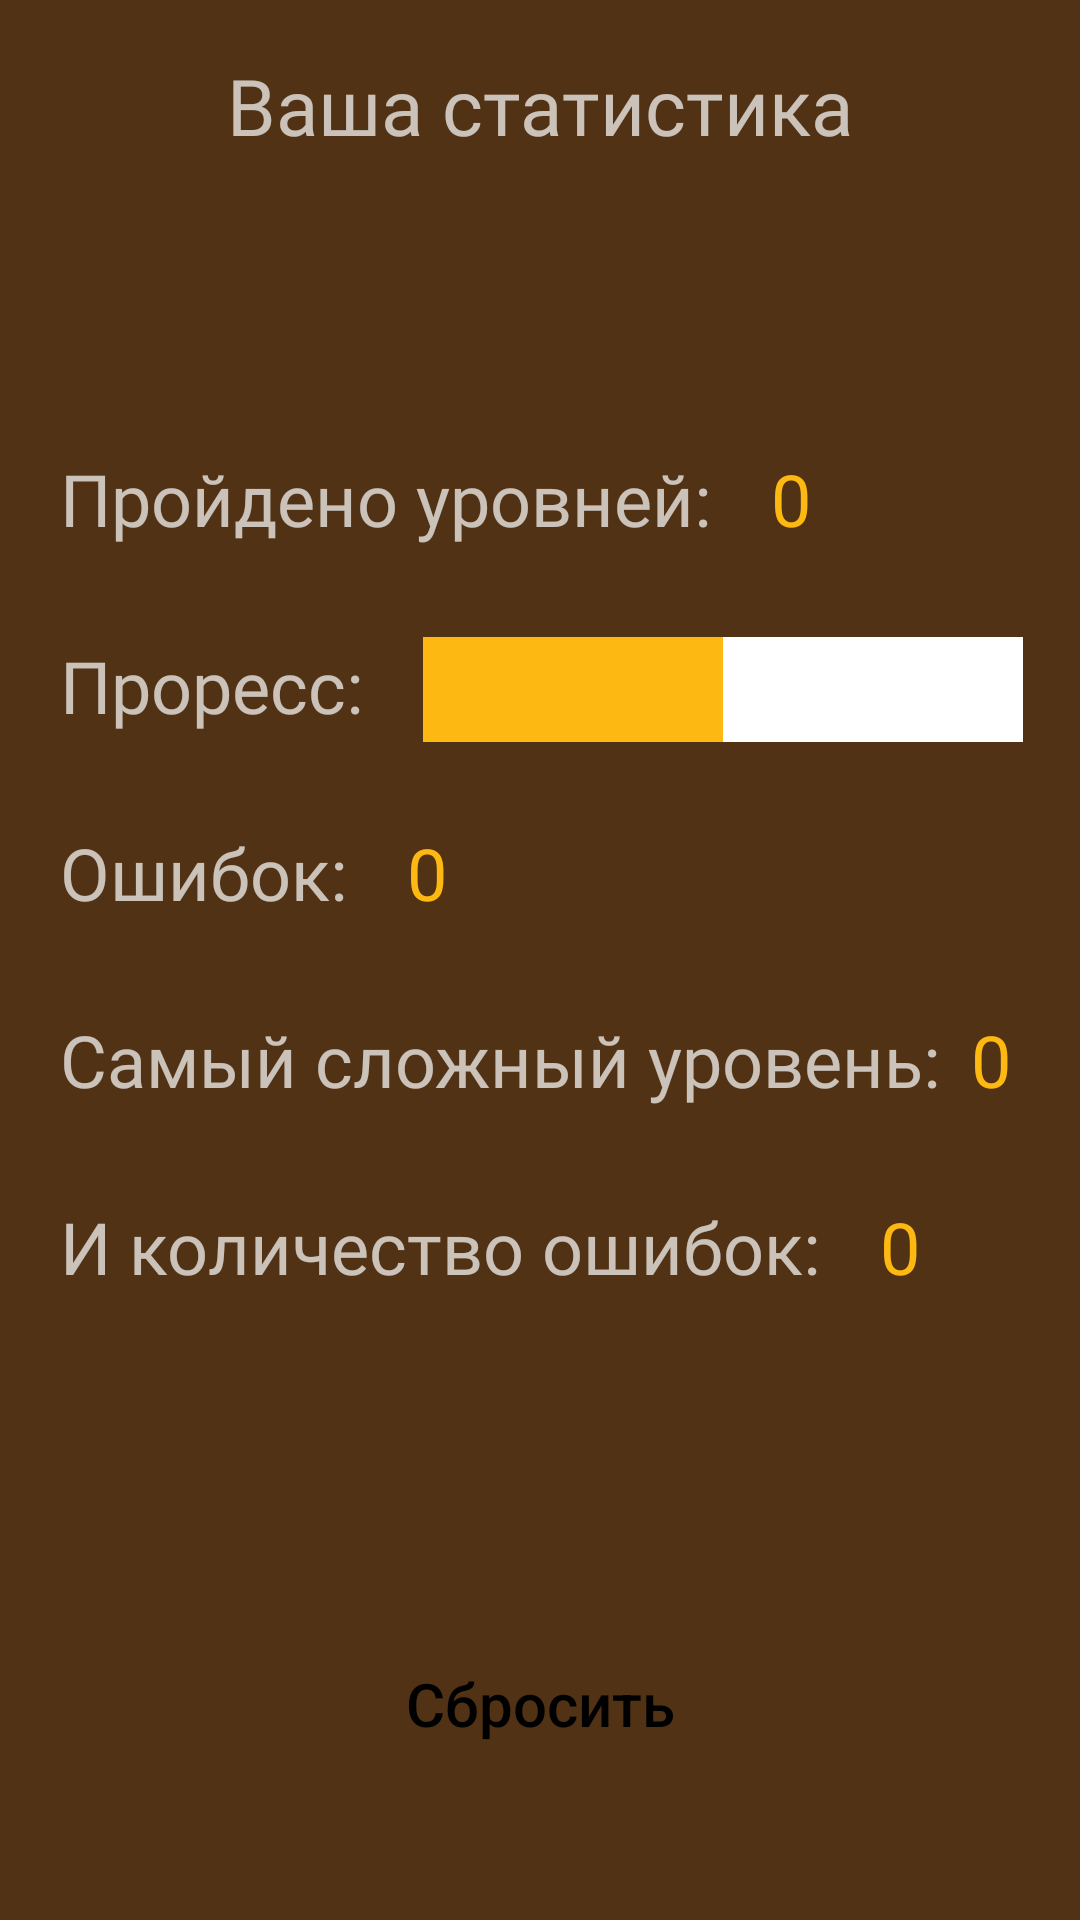

This screen was rendered from an Android layout file. Write that file and the resources it references.
<!-- AndroidManifest.xml: application theme Theme.Design.NoActionBar -->
<!-- res/layout/activity_user_stat.xml -->
<?xml version="1.0" encoding="utf-8"?>
<androidx.constraintlayout.widget.ConstraintLayout xmlns:android="http://schemas.android.com/apk/res/android"
    xmlns:app="http://schemas.android.com/apk/res-auto"
    xmlns:tools="http://schemas.android.com/tools"
    android:layout_width="match_parent"
    android:layout_height="match_parent"
    android:background="#513215"
    android:id="@+id/mainBack"
    tools:context=".UserStatActivity">

    <Button
        android:id="@+id/go_back_btn"
        android:layout_width="55dp"
        android:layout_height="50dp"
        android:layout_marginStart="10dp"
        android:layout_marginTop="10dp"
        android:background="@drawable/go_back_img"
        android:onClick="goBack"
        app:layout_constraintStart_toStartOf="parent"
        app:layout_constraintTop_toTopOf="parent" />

    <TextView
        android:id="@+id/topPanelTxt"
        android:layout_width="wrap_content"
        android:layout_height="wrap_content"
        android:fontFamily="@font/arima_madurai"
        android:text="@string/stat_top_string"
        android:textSize="26dp"
        app:layout_constraintEnd_toEndOf="parent"
        app:layout_constraintStart_toStartOf="parent"
        app:layout_constraintBottom_toBottomOf="@+id/go_back_btn"
        app:layout_constraintTop_toTopOf="@+id/go_back_btn" />

    <TextView
        android:id="@+id/lvlcount"
        android:layout_width="wrap_content"
        android:layout_height="wrap_content"
        android:layout_marginLeft="20dp"
        android:layout_marginTop="150dp"
        android:fontFamily="@font/arima_madurai"
        android:text="Пройдено уровней:"
        android:textSize="24dp"
        app:layout_constraintStart_toStartOf="parent"
        app:layout_constraintTop_toTopOf="parent" />

    <TextView
        android:id="@+id/lvlcountText"
        android:layout_width="wrap_content"
        android:layout_height="wrap_content"
        android:text="0"
        android:layout_marginLeft="20dp"
        android:layout_marginRight="30dp"
        android:fontFamily="@font/arima_madurai"
        android:textColor="#FDB912"
        android:textSize="24dp"
        app:layout_constraintStart_toEndOf="@+id/lvlcount"
        app:layout_constraintTop_toTopOf="@id/lvlcount" />

    <TextView
        android:id="@+id/progress"
        android:layout_width="wrap_content"
        android:layout_height="wrap_content"
        android:layout_marginLeft="20dp"
        android:layout_marginTop="30dp"
        android:fontFamily="@font/arima_madurai"
        android:text="Проресс:"
        android:textSize="24dp"
        app:layout_constraintStart_toStartOf="parent"
        app:layout_constraintTop_toBottomOf="@id/lvlcount" />

    <TextView
        android:id="@+id/progressBarBack"
        android:layout_width="200dp"
        android:layout_height="wrap_content"
        android:layout_marginStart="20dp"
        android:layout_marginTop="30dp"
        android:background="@color/white"
        android:fontFamily="@font/arima_madurai"
        android:textColor="#FDB912"
        android:textSize="26dp"
        app:layout_constraintStart_toEndOf="@+id/progress"
        app:layout_constraintTop_toBottomOf="@id/lvlcount" />

    <TextView
        android:id="@+id/progressBar"
        android:layout_width="100dp"
        android:layout_height="wrap_content"
        android:background="#FDB912"
        android:fontFamily="@font/arima_madurai"
        android:textSize="26dp"
        app:layout_constraintStart_toStartOf="@+id/progressBarBack"
        app:layout_constraintTop_toTopOf="@+id/progressBarBack" />


    <TextView
        android:id="@+id/fails"
        android:layout_width="wrap_content"
        android:layout_height="wrap_content"
        android:layout_marginLeft="20dp"
        android:layout_marginTop="30dp"
        android:fontFamily="@font/arima_madurai"
        android:text="Ошибок:"
        android:textSize="24dp"
        app:layout_constraintStart_toStartOf="parent"
        app:layout_constraintTop_toBottomOf="@id/progress" />

    <TextView
        android:id="@+id/failsText"
        android:layout_width="wrap_content"
        android:layout_height="wrap_content"
        android:layout_marginLeft="20dp"
        android:layout_marginTop="30dp"
        android:fontFamily="@font/arima_madurai"
        android:text="0"
        android:textColor="#FDB912"
        android:textSize="24dp"
        app:layout_constraintStart_toEndOf="@+id/fails"
        app:layout_constraintTop_toBottomOf="@id/progress" />

    <TextView
        android:id="@+id/hardlvl"
        android:layout_width="wrap_content"
        android:layout_height="wrap_content"
        android:layout_marginLeft="20dp"
        android:layout_marginTop="30dp"
        android:fontFamily="@font/arima_madurai"
        android:text="Самый сложный уровень:"
        android:textSize="24dp"
        app:layout_constraintStart_toStartOf="parent"
        app:layout_constraintTop_toBottomOf="@id/fails" />

    <TextView
        android:id="@+id/hardlvlText"
        android:layout_width="wrap_content"
        android:layout_height="wrap_content"
        android:layout_marginLeft="10dp"
        android:layout_marginTop="30dp"
        android:layout_marginRight="30dp"
        android:fontFamily="@font/arima_madurai"
        android:text="0"
        android:textColor="#FDB912"
        android:textSize="24dp"
        app:layout_constraintStart_toEndOf="@+id/hardlvl"
        app:layout_constraintTop_toBottomOf="@id/fails" />

    <TextView
        android:id="@+id/hardlvlfails"
        android:layout_width="wrap_content"
        android:layout_height="wrap_content"
        android:layout_marginLeft="20dp"
        android:layout_marginTop="30dp"
        android:fontFamily="@font/arima_madurai"
        android:text="И количество ошибок:"
        android:textSize="24dp"
        app:layout_constraintStart_toStartOf="parent"
        app:layout_constraintTop_toBottomOf="@id/hardlvl" />

    <TextView
        android:id="@+id/hardlvlfailsText"
        android:layout_width="wrap_content"
        android:layout_height="wrap_content"
        android:layout_marginLeft="20dp"
        android:layout_marginTop="30dp"
        android:layout_marginRight="30dp"
        android:fontFamily="@font/arima_madurai"
        android:text="0"
        android:textColor="#FDB912"
        android:textSize="24dp"
        app:layout_constraintStart_toEndOf="@+id/hardlvlfails"
        app:layout_constraintTop_toBottomOf="@id/hardlvl" />


    <Button
        android:id="@+id/reset_button"
        android:layout_width="208dp"
        android:layout_height="44dp"
        android:layout_marginStart="50dp"
        android:layout_marginEnd="50dp"
        android:layout_marginBottom="50dp"
        android:textSize="20dp"
        android:text="Сбросить"
        android:textAppearance="@style/TextAppearance.AppCompat.Body2"
        android:textColor="@color/black"
        android:background="@drawable/rounded_border_complete_y"
        android:onClick="resetStat"
        app:layout_constraintBottom_toBottomOf="parent"
        app:layout_constraintEnd_toEndOf="parent"
        app:layout_constraintStart_toStartOf="parent" />
</androidx.constraintlayout.widget.ConstraintLayout>
<!-- resources referenced by this layout -->
<resources>
  <string name="stat_top_string">Ваша статистика</string>
  <!-- not gathered from this repository: default colours our renderer supplied (Android Studio template values) -->
  <color name="black">#FF000000</color>
  <color name="white">#FFFFFFFF</color>
</resources>
